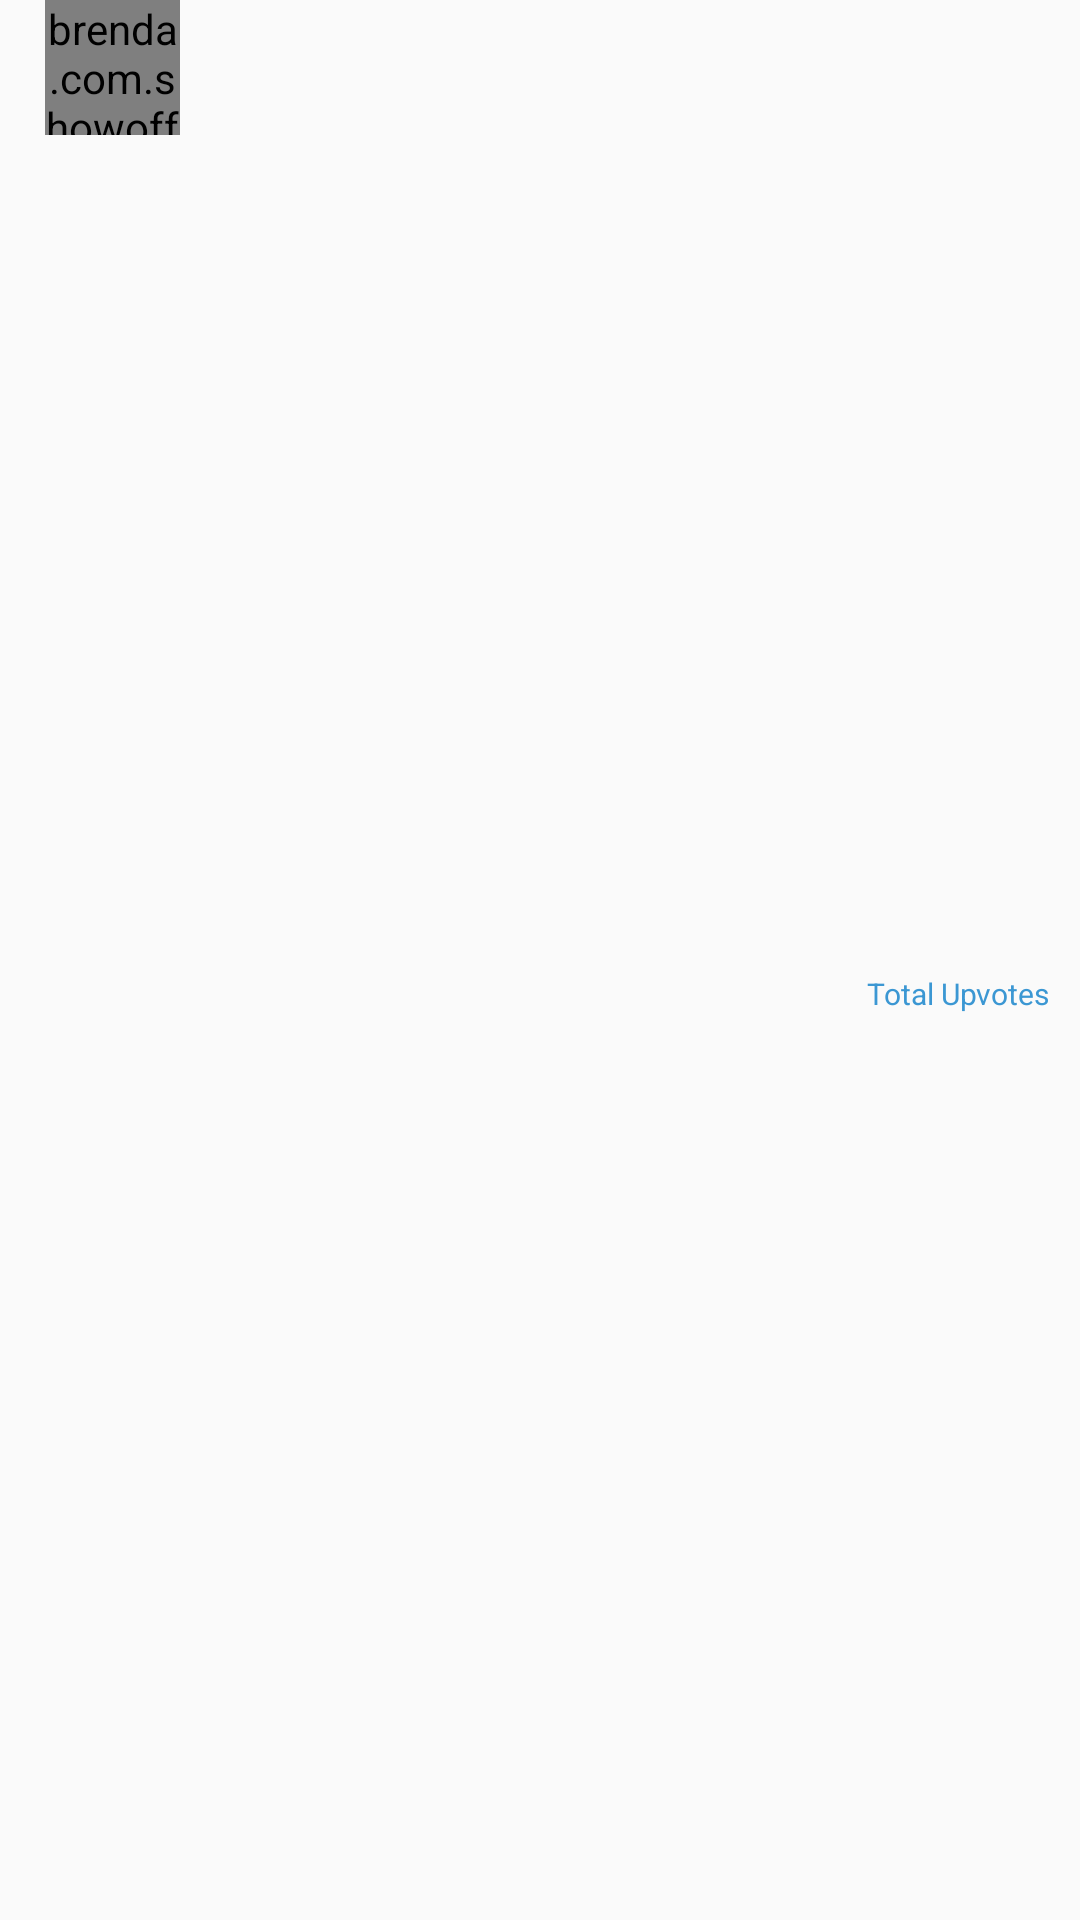

Produce the Android XML layout that renders to this screen, including the resource entries it uses.
<!-- AndroidManifest.xml: application theme AppTheme -->
<!-- res/layout/activity_item.xml -->
<?xml version="1.0" encoding="utf-8"?>
<RelativeLayout
    xmlns:android="http://schemas.android.com/apk/res/android" android:layout_width="match_parent"
    android:layout_marginTop="5dp"
    android:layout_marginBottom="5dp"
    android:layout_height="wrap_content">

    <brenda.com.showoff.Util.RoundedImageView
        android:layout_width="45dp"
        android:layout_height="45dp"
        android:id="@+id/user_image"
        android:src="@drawable/entrant_profile_pic"
        android:layout_marginLeft="15dp"
        android:scaleType="fitCenter" />

    <TextView
        android:layout_width="wrap_content"
        android:layout_height="wrap_content"
        android:layout_marginLeft="10dp"
        android:text=""
        android:textSize="14sp"
        android:layout_toLeftOf="@id/total_upvotes_ll"
        android:layout_toRightOf="@id/user_image"
        android:textColor="@color/colorBlack"
        android:layout_centerVertical="true"
        android:id="@+id/activity_text"
        android:maxLines="2"
        android:ellipsize="end"
        />

    <LinearLayout
        android:layout_width="wrap_content"
        android:layout_height="wrap_content"
        android:orientation="vertical"
        android:layout_alignParentRight="true"
        android:layout_marginRight="10dp"
        android:layout_centerVertical="true"
        android:gravity="center"
        android:id="@+id/total_upvotes_ll"
        >

        <TextView
            android:id="@+id/total_votes_number"
            android:layout_width="wrap_content"
            android:layout_height="wrap_content"
            android:text=""
            android:textAllCaps="true"
            android:textColor="@color/colorBlueText"
            android:textSize="17sp" />

        <TextView
            android:id="@+id/total_votes_text"
            android:layout_width="wrap_content"
            android:layout_height="wrap_content"
            android:text="@string/total_upvotes"
            android:textAllCaps="false"
            android:textColor="@color/colorBlueText"
            android:textSize="10sp" />

    </LinearLayout>


</RelativeLayout>
<!-- resources referenced by this layout -->
<resources>
  <color name="colorBlack">#000000</color>
  <color name="colorBlueText">#3b97d3</color>
  <!-- drawable entrant_profile_pic: png bitmap (drawable, 5764 bytes) -->
  <string name="total_upvotes">Total Upvotes</string>
  <style name="AppTheme" parent="Theme.AppCompat.Light.NoActionBar">
          
          <item name="colorPrimary">@color/colorPrimary</item>
          <item name="colorPrimaryDark">@color/colorBlueText</item>
          <item name="colorAccent">@color/colorAccent</item>
      </style>
  <color name="colorPrimary">#008577</color>
  <color name="colorAccent">#D81B60</color>
</resources>
